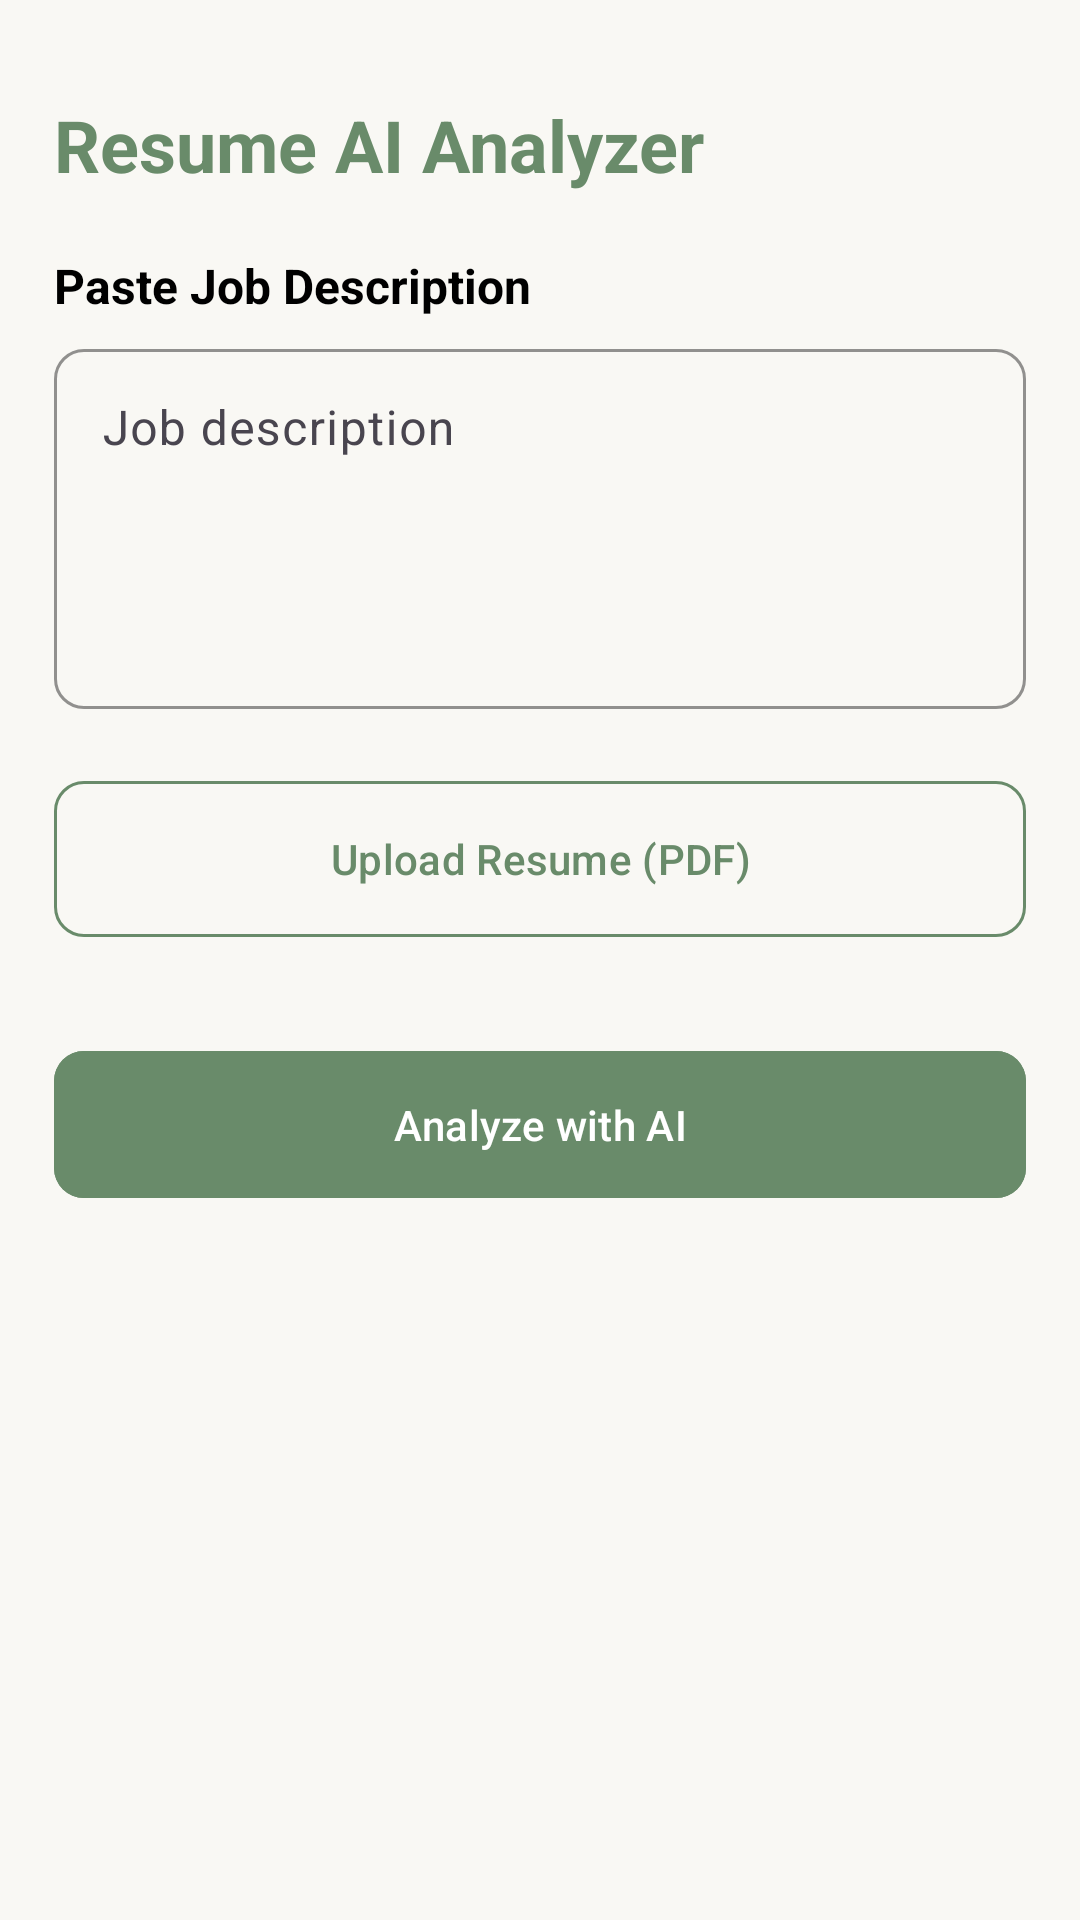

This screen was rendered from an Android layout file. Write that file and the resources it references.
<!-- AndroidManifest.xml: application theme Theme.BuyerApp -->
<!-- res/layout/fragment_gemini.xml -->
<?xml version="1.0" encoding="utf-8"?>
<androidx.constraintlayout.widget.ConstraintLayout
    xmlns:android="http://schemas.android.com/apk/res/android"
    xmlns:app="http://schemas.android.com/apk/res-auto"
    xmlns:tools="http://schemas.android.com/tools"
    android:layout_width="match_parent"
    android:layout_height="match_parent"
    android:background="@color/bg">

    <androidx.constraintlayout.widget.Guideline
        android:id="@+id/vguide1"
        android:layout_width="wrap_content"
        android:layout_height="match_parent"
        android:orientation="vertical"
        app:layout_constraintGuide_percent="0.05" />

    <androidx.constraintlayout.widget.Guideline
        android:id="@+id/vguide2"
        android:layout_width="wrap_content"
        android:layout_height="match_parent"
        android:orientation="vertical"
        app:layout_constraintGuide_percent="0.95" />

    <androidx.constraintlayout.widget.Guideline
        android:id="@+id/hguide1"
        android:layout_width="wrap_content"
        android:layout_height="match_parent"
        android:orientation="horizontal"
        app:layout_constraintGuide_percent="0.05" />

    <TextView
        android:id="@+id/tvHeader"
        android:layout_width="wrap_content"
        android:layout_height="wrap_content"
        android:text="Resume AI Analyzer"
        android:textColor="@color/darkgreen"
        android:textSize="24sp"
        android:textStyle="bold"
        app:layout_constraintStart_toEndOf="@id/vguide1"
        app:layout_constraintTop_toBottomOf="@+id/hguide1" />

    <TextView
        android:id="@+id/lblJob"
        android:layout_width="wrap_content"
        android:layout_height="wrap_content"
        android:layout_marginTop="20dp"
        android:text="Paste Job Description"
        android:textStyle="bold"
        android:textColor="@color/black"
        android:textSize="16sp"
        app:layout_constraintTop_toBottomOf="@+id/tvHeader"
        app:layout_constraintStart_toEndOf="@id/vguide1" />

    <com.google.android.material.textfield.TextInputLayout
        android:id="@+id/layoutJob"
        android:layout_width="0dp"
        android:layout_height="wrap_content"
        android:layout_marginTop="5dp"
        android:hint="Job description"
        app:placeholderText="Enter the Job description for which you are applying"
        app:boxBackgroundColor="@color/bg"
        app:boxStrokeColor="@color/darkgreen"
        app:boxCornerRadiusTopStart="10dp"
        app:boxCornerRadiusTopEnd="10dp"

        app:boxCornerRadiusBottomStart="10dp"
        app:boxCornerRadiusBottomEnd="10dp"
        app:layout_constraintEnd_toStartOf="@+id/vguide2"
        app:layout_constraintStart_toEndOf="@+id/vguide1"
        app:layout_constraintTop_toBottomOf="@+id/lblJob">

        <com.google.android.material.textfield.TextInputEditText
            android:id="@+id/etJobDesc"
            android:layout_width="match_parent"
            android:layout_height="120dp"
            android:gravity="top|start"
            android:inputType="textMultiLine"
            android:textColor="#495048" />
    </com.google.android.material.textfield.TextInputLayout>

    <com.google.android.material.button.MaterialButton
        android:id="@+id/btnUploadPdf"
        android:layout_width="0dp"
        android:layout_height="60dp"
        android:text="Upload Resume (PDF)"
        android:layout_marginTop="20dp"
        android:textColor="@color/darkgreen"

        app:iconTint="@color/darkgreen"
        app:iconGravity="textStart"
        android:backgroundTint="@color/bg"
        app:strokeColor="@color/darkgreen"
        app:strokeWidth="1dp"
        app:cornerRadius="10dp"
        app:layout_constraintStart_toEndOf="@id/vguide1"
        app:layout_constraintEnd_toStartOf="@id/vguide2"
        app:layout_constraintTop_toBottomOf="@id/layoutJob"/>

    <TextView
        android:id="@+id/tvFileName"
        android:layout_width="wrap_content"
        android:layout_height="wrap_content"
        android:layout_marginTop="8dp"
        android:text="File Selected: Resume.pdf"
        android:textColor="#495048"
        android:textSize="14sp"
        android:visibility="gone"
        app:layout_constraintStart_toEndOf="@id/vguide1"
        app:layout_constraintTop_toBottomOf="@id/btnUploadPdf"/>

    <com.google.android.material.button.MaterialButton
        android:id="@+id/btnAnalyze"
        android:layout_width="0dp"
        android:layout_height="wrap_content"
        android:text="Analyze with AI"
        android:padding="15dp"
        android:layout_marginTop="30dp"
        android:textColor="@color/white"
        android:backgroundTint="#698B6A"
        app:cornerRadius="10dp"
        app:layout_constraintStart_toEndOf="@id/vguide1"
        app:layout_constraintEnd_toStartOf="@id/vguide2"
        app:layout_constraintTop_toBottomOf="@id/tvFileName"/>

    <ProgressBar
        android:id="@+id/progressBar"
        android:layout_width="wrap_content"
        android:layout_height="wrap_content"
        android:visibility="gone"
        android:indeterminateTint="@color/darkgreen"
        app:layout_constraintBottom_toBottomOf="parent"
        app:layout_constraintEnd_toEndOf="parent"
        app:layout_constraintStart_toStartOf="parent"
        app:layout_constraintTop_toTopOf="parent" />

    <ScrollView
        android:id="@+id/resultLayout"
        android:layout_width="0dp"
        android:layout_height="0dp"
        android:layout_marginTop="16dp"
        android:visibility="gone"
        app:layout_constraintBottom_toBottomOf="parent"
        app:layout_constraintEnd_toStartOf="@id/vguide2"
        app:layout_constraintStart_toEndOf="@id/vguide1"
        app:layout_constraintTop_toBottomOf="@id/btnAnalyze">

        <LinearLayout
            android:layout_width="match_parent"
            android:layout_height="wrap_content"
            android:orientation="vertical">

            <TextView
                android:id="@+id/tvScore"
                android:layout_width="match_parent"
                android:layout_height="wrap_content"
                android:text="Score: 85%"
                android:textSize="22sp"
                android:textStyle="bold"
                android:textColor="@color/darkgreen"
                android:gravity="center"/>

            <TextView
                android:id="@+id/tvFeedback"
                android:layout_width="match_parent"
                android:layout_height="wrap_content"
                android:layout_marginTop="10dp"
                android:text="Feedback here..."
                android:textColor="@color/black"/>
        </LinearLayout>
    </ScrollView>

</androidx.constraintlayout.widget.ConstraintLayout>
<!-- resources referenced by this layout -->
<resources>
  <color name="bg">#F9F8F4</color>
  <color name="black">#FF000000</color>
  <color name="darkgreen">#698B6A</color>
  <color name="white">#FFFFFFFF</color>
  <style name="Theme.BuyerApp" parent="Base.Theme.BuyerApp" />
  <style name="Base.Theme.BuyerApp" parent="Theme.Material3.Light.NoActionBar">
          <item name="colorPrimary">@color/bg</item>
          <item name="tabBackground">@color/bg</item>
          
          
      </style>
</resources>
